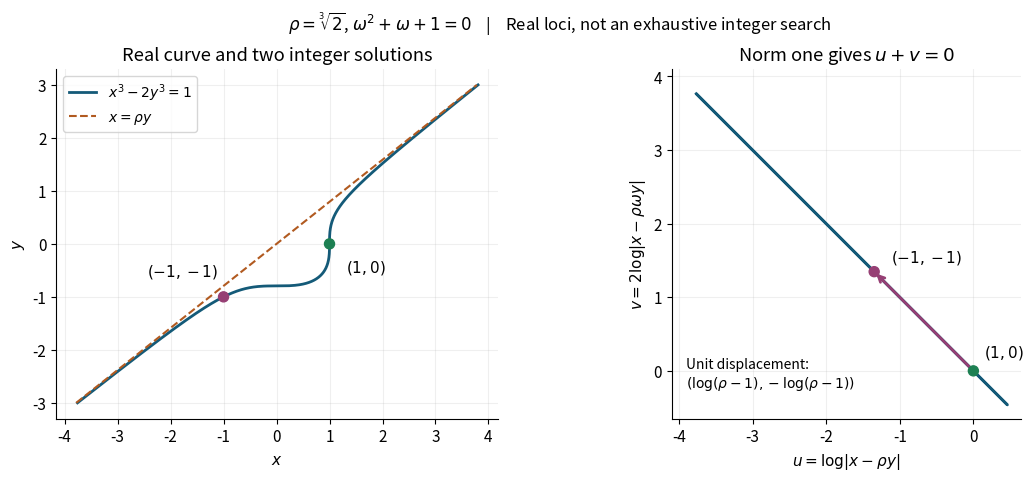

The script that saved this image: (Note: this script raises an exception after producing the figure.)
"""Original Figure 13.1. Real locus samples are not an integer-solution search."""
from pathlib import Path
import numpy as np
import matplotlib
matplotlib.use("Agg")
import matplotlib.pyplot as plt

def main(output=None):
    rho=2**(1/3); omega=complex(-.5,3**.5/2)
    y=np.linspace(-3,3,2401); x=np.cbrt(1+2*y**3)
    # Evaluate the positive factor by its norm identity to avoid cancellation.
    q=x*x+rho*x*y+rho*rho*y*y
    u=-np.log(q); v=np.log(q)
    assert np.max(np.abs(x**3-2*y**3-1))<1e-12
    assert np.max(np.abs(np.abs(x-rho*omega*y)**2-q))<1e-12
    plt.rcParams.update({"font.size":11,"axes.spines.top":False,"axes.spines.right":False})
    fig,axs=plt.subplots(1,2,figsize=(11.4,4.7),layout="constrained")
    a=axs[0]
    a.plot(x,y,color="#145a78",lw=2,label=r"$x^3-2y^3=1$")
    a.plot(rho*y,y,"--",color="#b15a20",lw=1.5,label=r"$x=\rho y$")
    a.scatter([1,-1],[0,-1],c=["#1d8052","#963f74"],s=52,zorder=5)
    a.annotate("$(1,0)$",(1,0),xytext=(12,-20),textcoords="offset points")
    a.annotate("$(-1,-1)$",(-1,-1),xytext=(-55,15),textcoords="offset points")
    a.set(xlabel="$x$",ylabel="$y$",title="Real curve and two integer solutions")
    a.set_aspect("equal",adjustable="box");a.grid(alpha=.2);a.legend(loc="upper left",fontsize=10)
    a=axs[1]
    a.plot(u,v,color="#145a78",lw=2,label="Logarithms of real-curve factors")
    lu=np.log(rho-1)
    a.scatter([0,lu],[0,-lu],c=["#1d8052","#963f74"],s=52,zorder=5)
    a.annotate("$(1,0)$",(0,0),xytext=(8,10),textcoords="offset points")
    a.annotate("$(-1,-1)$",(lu,-lu),xytext=(12,7),textcoords="offset points")
    a.annotate("",xy=(lu,-lu),xytext=(0,0),arrowprops={"arrowstyle":"->","color":"#963f74","lw":2})
    a.text(.04,.09,"Unit displacement:\n"+r"$(\log(\rho-1),-\log(\rho-1))$",transform=a.transAxes,fontsize=10)
    a.set(xlabel=r"$u=\log|x-\rho y|$",ylabel=r"$v=2\log|x-\rho\omega y|$",
          title="Norm one gives $u+v=0$")
    a.set_aspect("equal",adjustable="box");a.grid(alpha=.2)
    a.set_xlim(-4.1,.65);a.set_ylim(-.65,4.1)
    fig.suptitle(r"$\rho=\sqrt[3]{2}$, $\omega^2+\omega+1=0$    |    Real loci, not an exhaustive integer search",fontsize=12)
    dest=Path(output) if output else Path(__file__).resolve().parents[1] / "figures/thue-factor-geometry.png"
    fig.savefig(dest,dpi=180);plt.close(fig)
    return dest

if __name__=="__main__":
    print(main())
